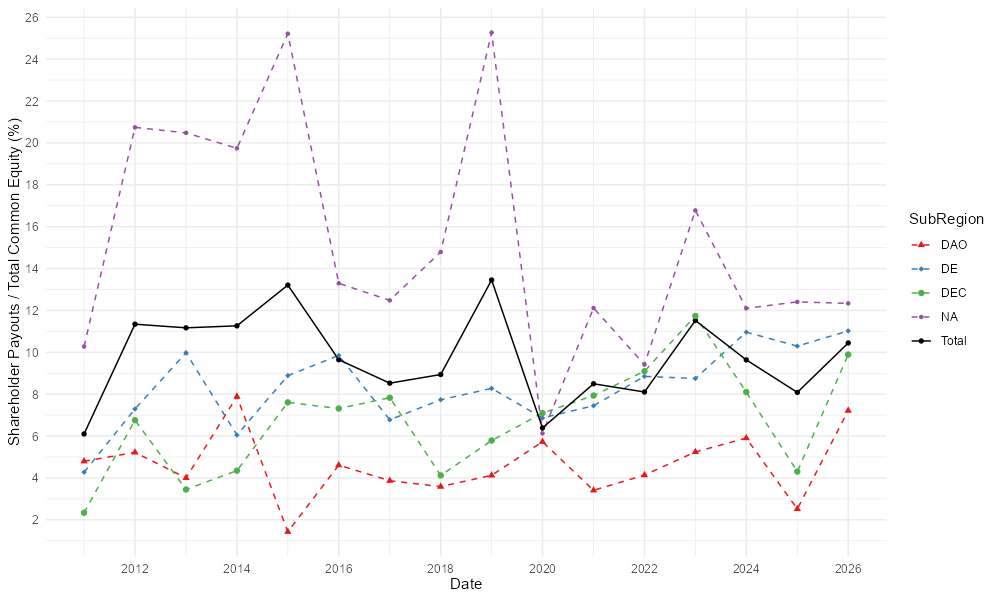

The file beside this chart, header and first rows:
, Date, a, SubRegion
1, 2011-01-01, 6.102, Total
2, 2012-01-01, 11.34, Total
3, 2013-01-01, 11.17, Total
4, 2014-01-01, 11.26, Total
5, 2015-01-01, 13.21, Total
6, 2016-01-01, 9.646, Total
7, 2017-01-01, 8.526, Total
8, 2018-01-01, 8.939, Total
9, 2019-01-01, 13.45, Total
10, 2020-01-01, 6.387, Total
11, 2021-01-01, 8.497, Total
12, 2022-01-01, 8.104, Total
13, 2023-01-01, 11.52, Total
14, 2024-01-01, 9.639, Total
15, 2025-01-01, 8.085, Total
16, 2026-01-01, 10.45, Total
17, 2011-01-01, 4.797, DAO
18, 2012-01-01, 5.219, DAO
19, 2013-01-01, 4.001, DAO
20, 2014-01-01, 7.886, DAO
21, 2015-01-01, 1.429, DAO
22, 2016-01-01, 4.611, DAO
23, 2017-01-01, 3.867, DAO
24, 2018-01-01, 3.585, DAO
25, 2019-01-01, 4.124, DAO
26, 2020-01-01, 5.728, DAO
27, 2021-01-01, 3.408, DAO
28, 2022-01-01, 4.135, DAO
29, 2023-01-01, 5.241, DAO
30, 2024-01-01, 5.902, DAO
31, 2025-01-01, 2.52, DAO
32, 2026-01-01, 7.216, DAO
33, 2011-01-01, 4.276, DE
34, 2012-01-01, 7.294, DE
35, 2013-01-01, 9.979, DE
36, 2014-01-01, 6.05, DE
37, 2015-01-01, 8.885, DE
38, 2016-01-01, 9.85, DE
39, 2017-01-01, 6.777, DE
40, 2018-01-01, 7.732, DE
41, 2019-01-01, 8.276, DE
42, 2020-01-01, 6.866, DE
43, 2021-01-01, 7.447, DE
44, 2022-01-01, 8.852, DE
45, 2023-01-01, 8.749, DE
46, 2024-01-01, 10.96, DE
47, 2025-01-01, 10.29, DE
48, 2026-01-01, 11.02, DE
49, 2011-01-01, 2.341, DEC
50, 2012-01-01, 6.756, DEC
51, 2013-01-01, 3.446, DEC
52, 2014-01-01, 4.35, DEC
53, 2015-01-01, 7.608, DEC
54, 2016-01-01, 7.314, DEC
55, 2017-01-01, 7.83, DEC
56, 2018-01-01, 4.119, DEC
57, 2019-01-01, 5.786, DEC
58, 2020-01-01, 7.099, DEC
59, 2021-01-01, 7.935, DEC
60, 2022-01-01, 9.097, DEC
... 20 more rows
